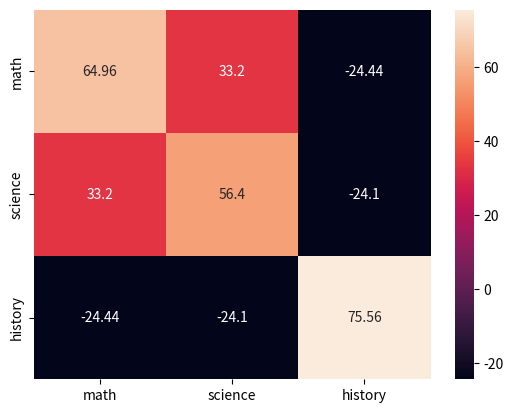
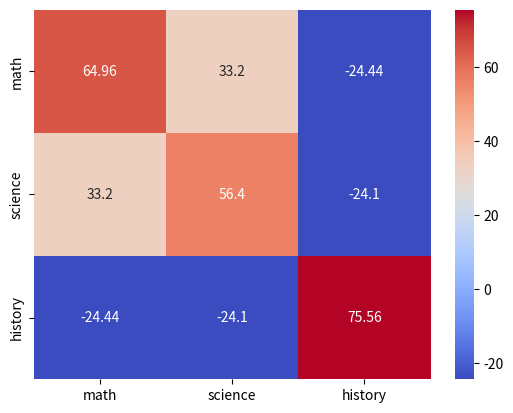

Write the Python code that produced these figures, in order.
import numpy as np
math = [84, 82, 81, 89, 73, 94, 92, 70, 88, 95]
science = [85, 82, 72, 77, 75, 89, 95, 84, 77, 94]
history = [97, 94, 93, 95, 88, 82, 78, 84, 69, 78]
data = np.array([math, science, history])

import seaborn as sns
import matplotlib.pyplot as plt
cov = np.cov(data, bias=True)
labs = ['math', 'science', 'history']
sns.heatmap(cov, annot=True, fmt='g', xticklabels=labs, yticklabels=labs)
plt.show()
sns.heatmap(cov, annot=True, fmt='g', xticklabels=labs, yticklabels=labs, cmap='coolwarm')
plt.show()
